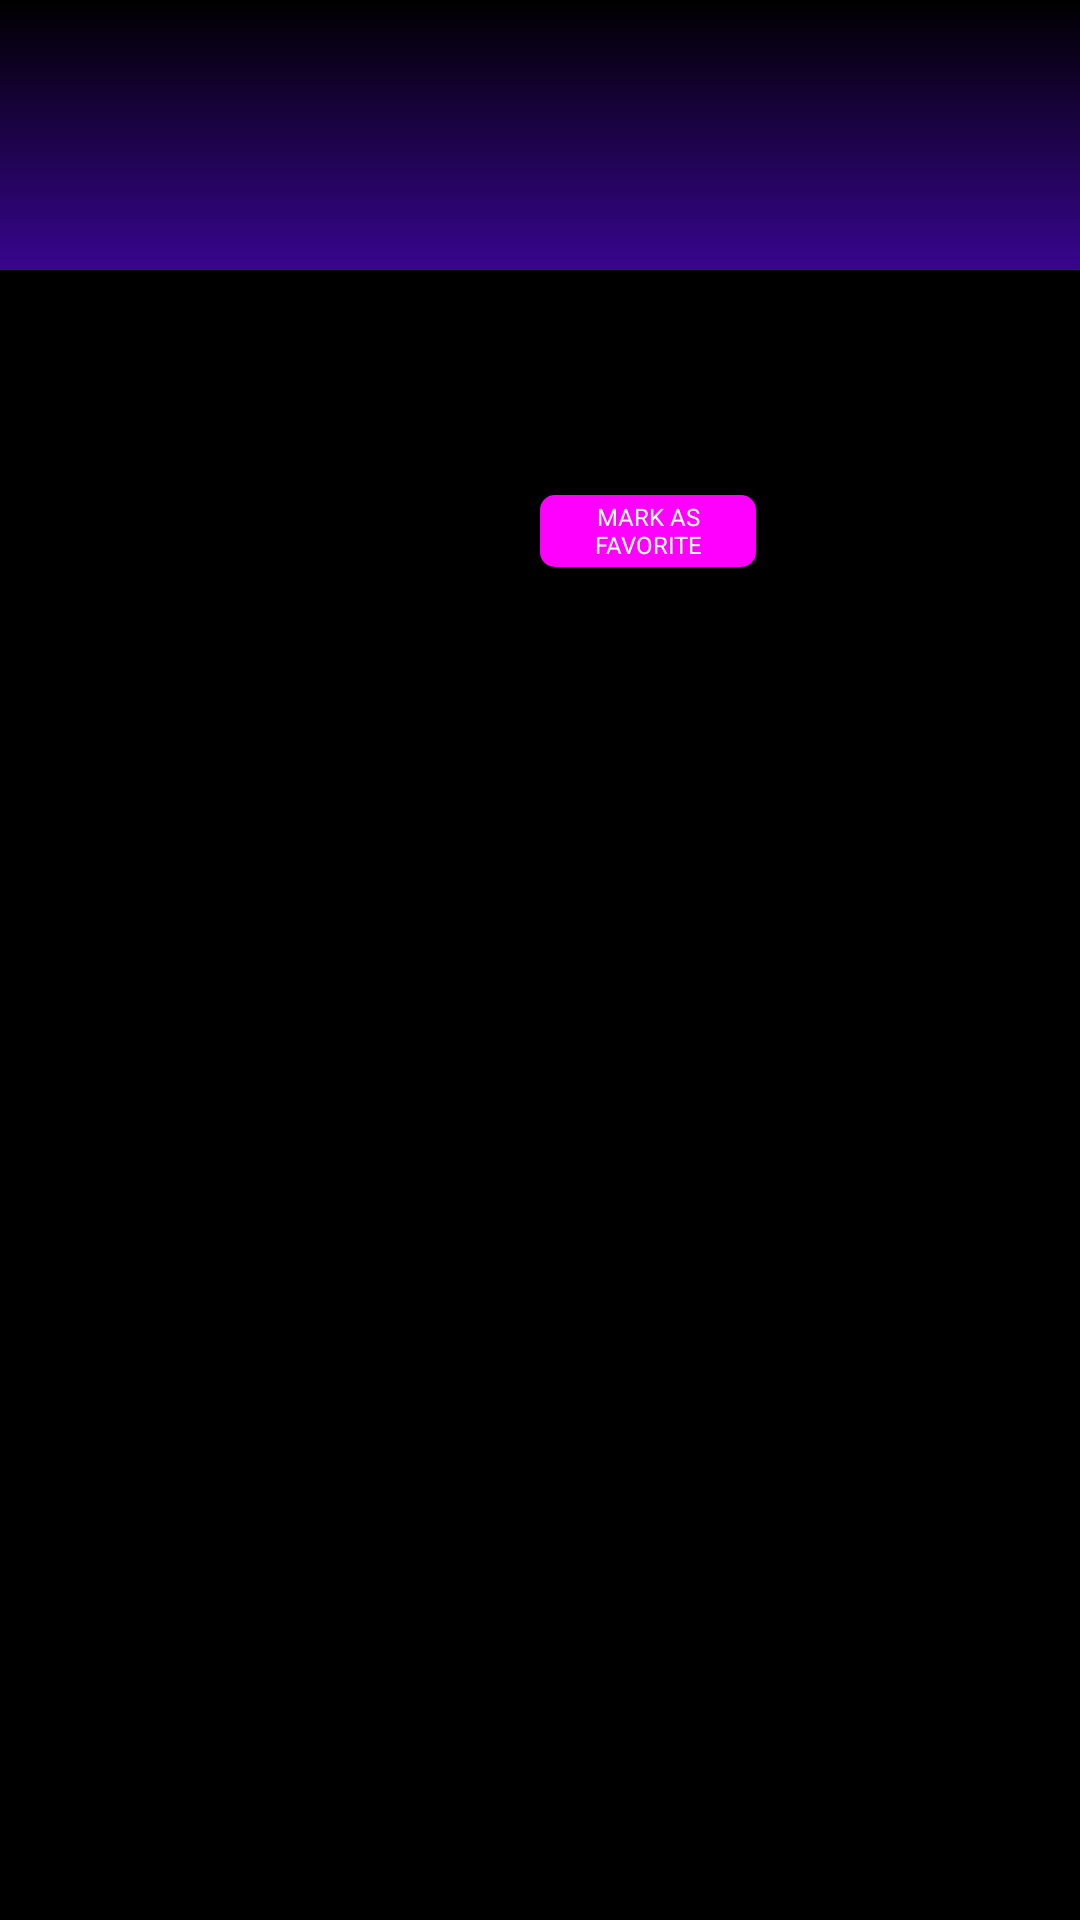

Here is an Android app screen rendered from its layout file. Give the layout XML and the strings, colors and styles it references.
<!-- AndroidManifest.xml: application theme AppTheme -->
<!-- res/layout/activity_movie_details.xml -->
<?xml version="1.0" encoding="utf-8"?>
<android.support.constraint.ConstraintLayout
    xmlns:android="http://schemas.android.com/apk/res/android"
    xmlns:app="http://schemas.android.com/apk/res-auto"
    xmlns:tools="http://schemas.android.com/tools"
    android:id="@+id/container"
    android:layout_width="match_parent"
    android:layout_height="match_parent"
    tools:context="com.parrish.android.portfolio.activities.movie.details.MovieDetailsActivity">

    <TextView
        android:id="@+id/movie_details_title"
        android:layout_width="match_parent"
        android:layout_height="wrap_content"
        android:background="@drawable/movie_header_selector"
        android:padding="@dimen/mv_details_title_padding"
        android:fontFamily="sans-serif"
        android:textStyle="bold"
        android:textSize="@dimen/mv_details_title_text_size"
        android:singleLine="false"
        android:minHeight="@dimen/mv_details_title_min_height"
        android:elevation="@dimen/mv_details_title_elevation"
        app:layout_constraintStart_toStartOf="parent"
        app:layout_constraintTop_toTopOf="parent"
        tools:text="Lord of the Rings"/>

    <ImageView
        android:id="@+id/movie_thumbnail"
        android:layout_width="wrap_content"
        android:layout_height="wrap_content"
        android:layout_marginStart="@dimen/mv_thumbnail_margin_start"
        android:layout_marginEnd="@dimen/mv_thumbnail_margin_end"
        android:layout_marginTop="@dimen/mv_thumbnail_margin_top"
        android:layout_marginBottom="@dimen/mv_thumbnail_margin_bottom"
        android:elevation="@dimen/mv_thumbnail_elevation"
        app:layout_constraintStart_toStartOf="parent"
        app:layout_constraintTop_toBottomOf="@+id/movie_details_title"
        android:contentDescription="@string/movie_thumbnail" />

    <TextView
        android:id="@+id/movie_year"
        android:layout_width="wrap_content"
        android:layout_height="wrap_content"
        android:layout_marginTop="@dimen/mv_year_margin_top"
        android:fontFamily="sans-serif"
        android:textSize="@dimen/mv_year_text_size"
        app:layout_constraintLeft_toLeftOf="parent"
        app:layout_constraintRight_toRightOf="parent"
        app:layout_constraintTop_toBottomOf="@+id/movie_details_title"/>

    <TextView
        android:id="@+id/movie_duration"
        android:layout_width="wrap_content"
        android:layout_height="wrap_content"
        android:fontFamily="sans-serif"
        app:layout_constraintStart_toStartOf="@+id/movie_year"
        app:layout_constraintTop_toBottomOf="@+id/movie_year"/>

    <TextView
        android:id="@+id/movie_rating"
        android:layout_width="wrap_content"
        android:layout_height="wrap_content"
        android:fontFamily="sans-serif"
        android:textSize="@dimen/mv_rating_text_size"
        app:layout_constraintStart_toStartOf="@+id/movie_year"
        app:layout_constraintTop_toBottomOf="@+id/movie_duration"/>

    <Button
        android:id="@+id/movie_favorite_button"
        android:layout_width="wrap_content"
        android:layout_height="wrap_content"
        android:text="@string/mark_movie_favorite"
        android:gravity="center|center_horizontal"
        android:fontFamily="sans-serif"
        android:textSize="@dimen/fav_button_text_size"
        android:minHeight="@dimen/fav_button_min_height"
        android:minWidth="@dimen/fav_button_min_width"
        android:foregroundGravity="left"
        android:elevation="@dimen/fav_button_elevation"
        android:layout_marginTop="@dimen/fav_button_margin_top"
        android:background="@drawable/button_bg_rounded_corners"
        app:layout_constraintStart_toStartOf="@+id/movie_year"
        app:layout_constraintTop_toBottomOf="@+id/movie_rating"/>

    <TextView
        android:id="@+id/movie_description"
        android:layout_width="match_parent"
        android:layout_height="wrap_content"
        android:fontFamily="sans-serif-medium"
        android:textSize="@dimen/mv_description_text_size"
        android:layout_marginTop="@dimen/mv_description_margin_top"
        android:layout_marginStart="@dimen/mv_description_margin_start"
        android:layout_marginEnd="@dimen/mv_description_margin_start"
        app:layout_constraintStart_toStartOf="parent"
        app:layout_constraintTop_toBottomOf="@+id/movie_thumbnail"/>

    <TextView
        android:id="@+id/trailers_tv"
        android:layout_width="wrap_content"
        android:layout_height="wrap_content"
        android:layout_marginStart="@dimen/trailers_tv_margin_start"
        android:layout_marginEnd="@dimen/trailers_tv_margin_end"
        android:fontFamily="sans-serif"
        android:textStyle="bold"
        android:textSize="@dimen/trailer_tv_text_size"
        android:layout_marginTop="@dimen/trailers_tv_margin_top"
        app:layout_constraintStart_toStartOf="parent"
        app:layout_constraintTop_toBottomOf="@+id/movie_description"/>

    <android.support.v7.widget.RecyclerView
        android:id="@+id/trailers_rv"
        android:layout_width="match_parent"
        android:layout_height="wrap_content"
        android:layout_marginStart="@dimen/rv_margin_start"
        android:layout_marginEnd="@dimen/rv_margin_end"
        android:layout_marginTop="@dimen/rv_margin_top"
        android:layout_marginBottom="@dimen/rv_margin_bottom"
        app:layout_constraintStart_toStartOf="parent"
        app:layout_constraintTop_toBottomOf="@+id/trailers_tv">
    </android.support.v7.widget.RecyclerView>

</android.support.constraint.ConstraintLayout>
<!-- resources referenced by this layout -->
<resources>
  <dimen name="fav_button_elevation">16dp</dimen>
  <dimen name="fav_button_margin_top">8dp</dimen>
  <dimen name="fav_button_min_height">24dp</dimen>
  <dimen name="fav_button_min_width">72dp</dimen>
  <dimen name="fav_button_text_size">8sp</dimen>
  <dimen name="mv_description_margin_start">8dp</dimen>
  <dimen name="mv_description_margin_top">24dp</dimen>
  <dimen name="mv_description_text_size">12sp</dimen>
  <dimen name="mv_details_title_elevation">16dp</dimen>
  <dimen name="mv_details_title_min_height">90dp</dimen>
  <dimen name="mv_details_title_padding">24dp</dimen>
  <dimen name="mv_details_title_text_size">24sp</dimen>
  <dimen name="mv_rating_text_size">10sp</dimen>
  <dimen name="mv_thumbnail_elevation">16dp</dimen>
  <dimen name="mv_thumbnail_margin_bottom">8dp</dimen>
  <dimen name="mv_thumbnail_margin_end">16dp</dimen>
  <dimen name="mv_thumbnail_margin_start">16dp</dimen>
  <dimen name="mv_thumbnail_margin_top">8dp</dimen>
  <dimen name="mv_year_margin_top">10dp</dimen>
  <dimen name="mv_year_text_size">18sp</dimen>
  <dimen name="rv_margin_bottom">16dp</dimen>
  <dimen name="rv_margin_end">8dp</dimen>
  <dimen name="rv_margin_start">8dp</dimen>
  <dimen name="rv_margin_top">4dp</dimen>
  <dimen name="trailer_tv_text_size">14sp</dimen>
  <dimen name="trailers_tv_margin_end">8dp</dimen>
  <dimen name="trailers_tv_margin_start">8dp</dimen>
  <dimen name="trailers_tv_margin_top">24dp</dimen>
  <!-- drawable button_bg_rounded_corners (drawable) -->
  <?xml version="1.0" encoding="utf-8"?>
  <selector xmlns:android="http://schemas.android.com/apk/res/android">
      <item>
          <shape android:shape="rectangle">
              <solid android:color="@drawable/movie_header_selector"/>
              <stroke android:color="@android:color/black" />
              
              <corners android:radius="5dp" />
          </shape>
      </item>
  </selector>
  <!-- drawable movie_header_selector (drawable) -->
  <?xml version="1.0" encoding="utf-8"?>
  <selector xmlns:android="http://schemas.android.com/apk/res/android">
      <item>
          <shape>
              <gradient android:angle="90"
                  android:endColor="#000000"
                  android:startColor="#38068f"
                  android:type="linear" />
          </shape>
      </item>
  </selector>
  <string name="mark_movie_favorite">MARK AS\nFAVORITE</string>
  <string name="movie_thumbnail">Movie thumbnail</string>
  <style name="AppTheme" parent="Theme.AppCompat.Light.DarkActionBar">
          
          <item name="colorPrimary">@color/primaryColor</item>
          <item name="colorPrimaryDark">@color/primaryDarkColor</item>
          <item name="colorAccent">@color/secondaryColor</item>
          <item name="preferenceTheme">@style/PreferenceThemeOverlay</item>
          <item name="android:textColor">@color/primaryTextColor</item>
          <item name="android:textColorTertiary">@android:color/white</item>
          <item name="android:textColorSecondary">@android:color/white</item>
          <item name="android:background">@android:color/black</item>
          <item name="android:colorAccent">@android:color/white</item>
          <item name="textColorAlertDialogListItem">@android:color/white</item>
          
          <item name="android:windowActivityTransitions">true</item>
          
          <item name="android:windowContentTransitions">true</item>
  
          
          
  
          
          <item name="android:windowSharedElementEnterTransition">@android:transition/move</item>
          <item name="android:windowSharedElementExitTransition">@android:transition/move</item>
  
      </style>
  <color name="primaryColor">#000000</color>
  <color name="primaryDarkColor">#000000</color>
  <color name="secondaryColor">#40c4ff</color>
  <color name="primaryTextColor">#ffffff</color>
</resources>
